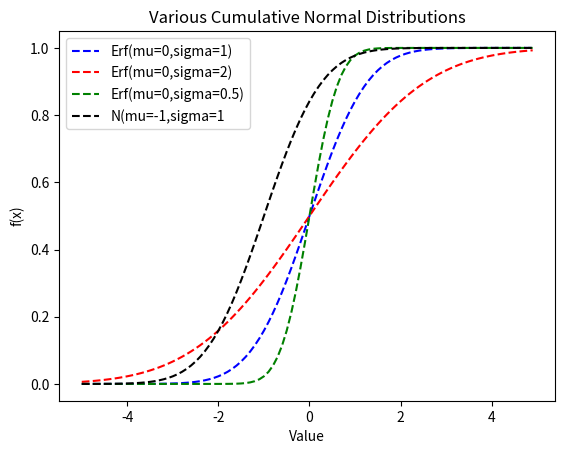

The matplotlib source for this figure:
#!/usr/bin/env python

from matplotlib import pyplot as plt
import math

def normal_cdf(x, mu=0, sigma=1):
    return (1 + math.erf((x - mu) / math.sqrt(2) / sigma)) / 2

xs = [x/10 for x in range(-50, 50)]
ys1 = [normal_cdf(x, 0, 1) for x in xs]
ys2 = [normal_cdf(x, 0, 2) for x in xs]
ys3 = [normal_cdf(x, 0, 0.5) for x in xs]
ys4 = [normal_cdf(x, -1, 1) for x in xs]


plt.plot(xs, ys1, 'b--')
plt.plot(xs, ys2, 'r--')
plt.plot(xs, ys3, 'g--')
plt.plot(xs, ys4, 'k--')
plt.title('Various Cumulative Normal Distributions')
plt.ylabel('f(x)')
plt.xlabel('Value')
plt.legend(['Erf(mu=0,sigma=1)', 'Erf(mu=0,sigma=2)', 'Erf(mu=0,sigma=0.5)', 
    'N(mu=-1,sigma=1'])
plt.show()

